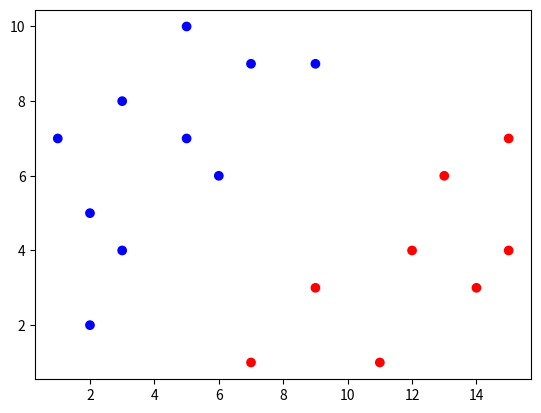
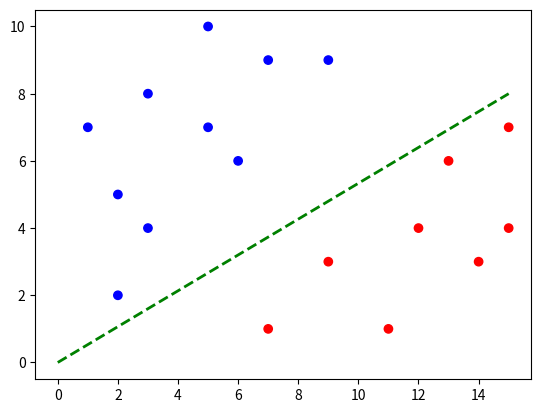

These figures' Python source, in order:
import numpy as npimport matplotlib.pyplot as plt# Jeu de donnéesx=np.array([[2,2],[3,4],[2,5],[6,6],[1,7],[5,7],[3,8],[7,9],[9,9],[5,10],[7,1],[11,1],[9,3],[14,3],[12,4],[15,4],[13,6],[15,7]])n=np.shape(x)[0]p=np.shape(x)[1]# Classe des pointsy=np.array([-1,-1,-1,-1,-1,-1,-1,-1,-1,-1,1,1,1,1,1,1,1,1])# Affichage jeu de donnéesplt.figure(1)plt.scatter(x[:,0], x[:,1], c=y, cmap='bwr')plt.show()##############def lagrangien(alpha):     somme=0    som=0    for i in range(n):        som+=alpha[i]        for j in range(n):            somme+=alpha[i]*alpha[j]*y[i]*y[j]*np.dot(x[i],x[j])    return (-1/2*somme + som) * (-1)def jacobien(alpha):    resultat=np.zeros(n)    for k in range(n):        somme = 0        for i in range(n):            somme += alpha[i]*y[i]*y[k]*np.dot(x[k],x[i])        resultat[k]=1-somme    return resultat*(-1)##############def descente_gradient(fonction,h=1e-3,alpha_initiale=np.zeros(n)):    alpha = np.copy(alpha_initiale)    y=[alpha]    itermax = 10000    iter = 0    while iter<itermax:        df = fonction(alpha)        alpha = alpha - h*df        for i in range(n):            alpha[i]=np.maximum(alpha[i],0)        y.append(alpha)        iter += 1    listalpha=np.array(y)    return alpha,listalphaalpha,listalpha=descente_gradient(jacobien)# Calcul de ww=np.zeros(p)for i in range(n):    w+=alpha[i]*y[i]*x[i]# Calcul de bb=0for i in range(n):    aux=(y[i]/np.abs(y[i])*(1/y[i]-np.dot(x[i],w)))    b=max(b,aux)print("w = ",w," et b = ",b)print("alpha = ",alpha)# Définition du plan séparateurxx=np.linspace(0,15,1000)#print(xx)# On a w1*x1+w2*x2+b=0yy=(-b-w[0]*xx)/w[1]xx0=0yy0=(-b-w[0]*xx0)/w[1]xx1=15yy1=(-b-w[0]*xx1)/w[1]plt.figure(2)plt.scatter(x[:,0],x[:,1],c=y,cmap='bwr')plt.plot([xx0, xx1], [yy0, yy1], 'g--', lw=2)plt.show()